The GitHub repository yagit21/mtg_scanner_application contains a labelled image folder "classifier_dataset" with 60 categories: Abandoned Outpost, Alluring Siren, Angelic Accord, archangel s light, Artifact Mutation, Augury Owl, Blood Artist, Boros Charm, Canal Monitor, Crippling Chill, Crosswinds, Cryptolith Fragment, Cyclops of One-Eyed Pass, Deception, Descendant of Soramaro, Dread Presence, Drunau Corpse Trawler, Duergar Hedge-Mage, Embodiment of Fury, Extinguish, Foul-Tongue Shriek, Frenemy of the Guildpact, Ghoulsteed, Gladecover Scout, Glimmer of Genius, Guiltfeeder, Harness the Storm, Hatchery Spider, I m rubber you re glue, imp s mischief, Impulsive Maneuvers, Karmic Justice, Kruin Striker, Lava Tubes, Lord of the Pit, Maelstrom Pulse, Mass Hysteria, Mazirek Kraul Death Priest, Merrow Harbinger, Mirri the Cursed Avatar, Mouth, Primal Druid, Puppeteer Clique, Ray of Erasure, Reach of Shadows, Rib Cage Spider, Riptide Mangler, rofellos s gift, Savvy Hunter, Shivan Raptor, Smelt, Spectral Reserves, Thriving Rats, Torch Fiend, Trap Essence, Ulvenwald Abomination, Vexing Scuttler, Vivid Creek, Warthog, Zhalfirin Decoy. Examples follow, each with its label.

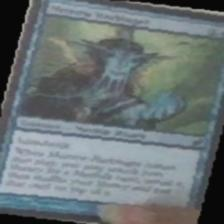
Label: Merrow Harbinger

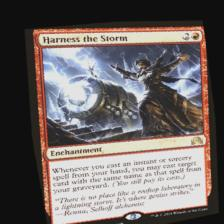
Label: Harness the Storm

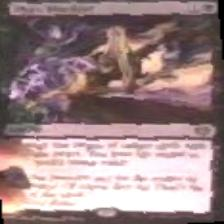
Label: imp s mischief

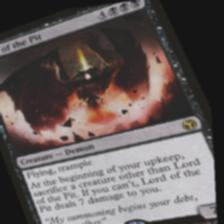
Label: Lord of the Pit

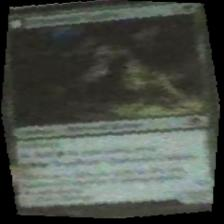
Label: Ulvenwald Abomination

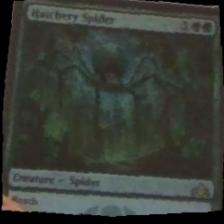
Label: Hatchery Spider
